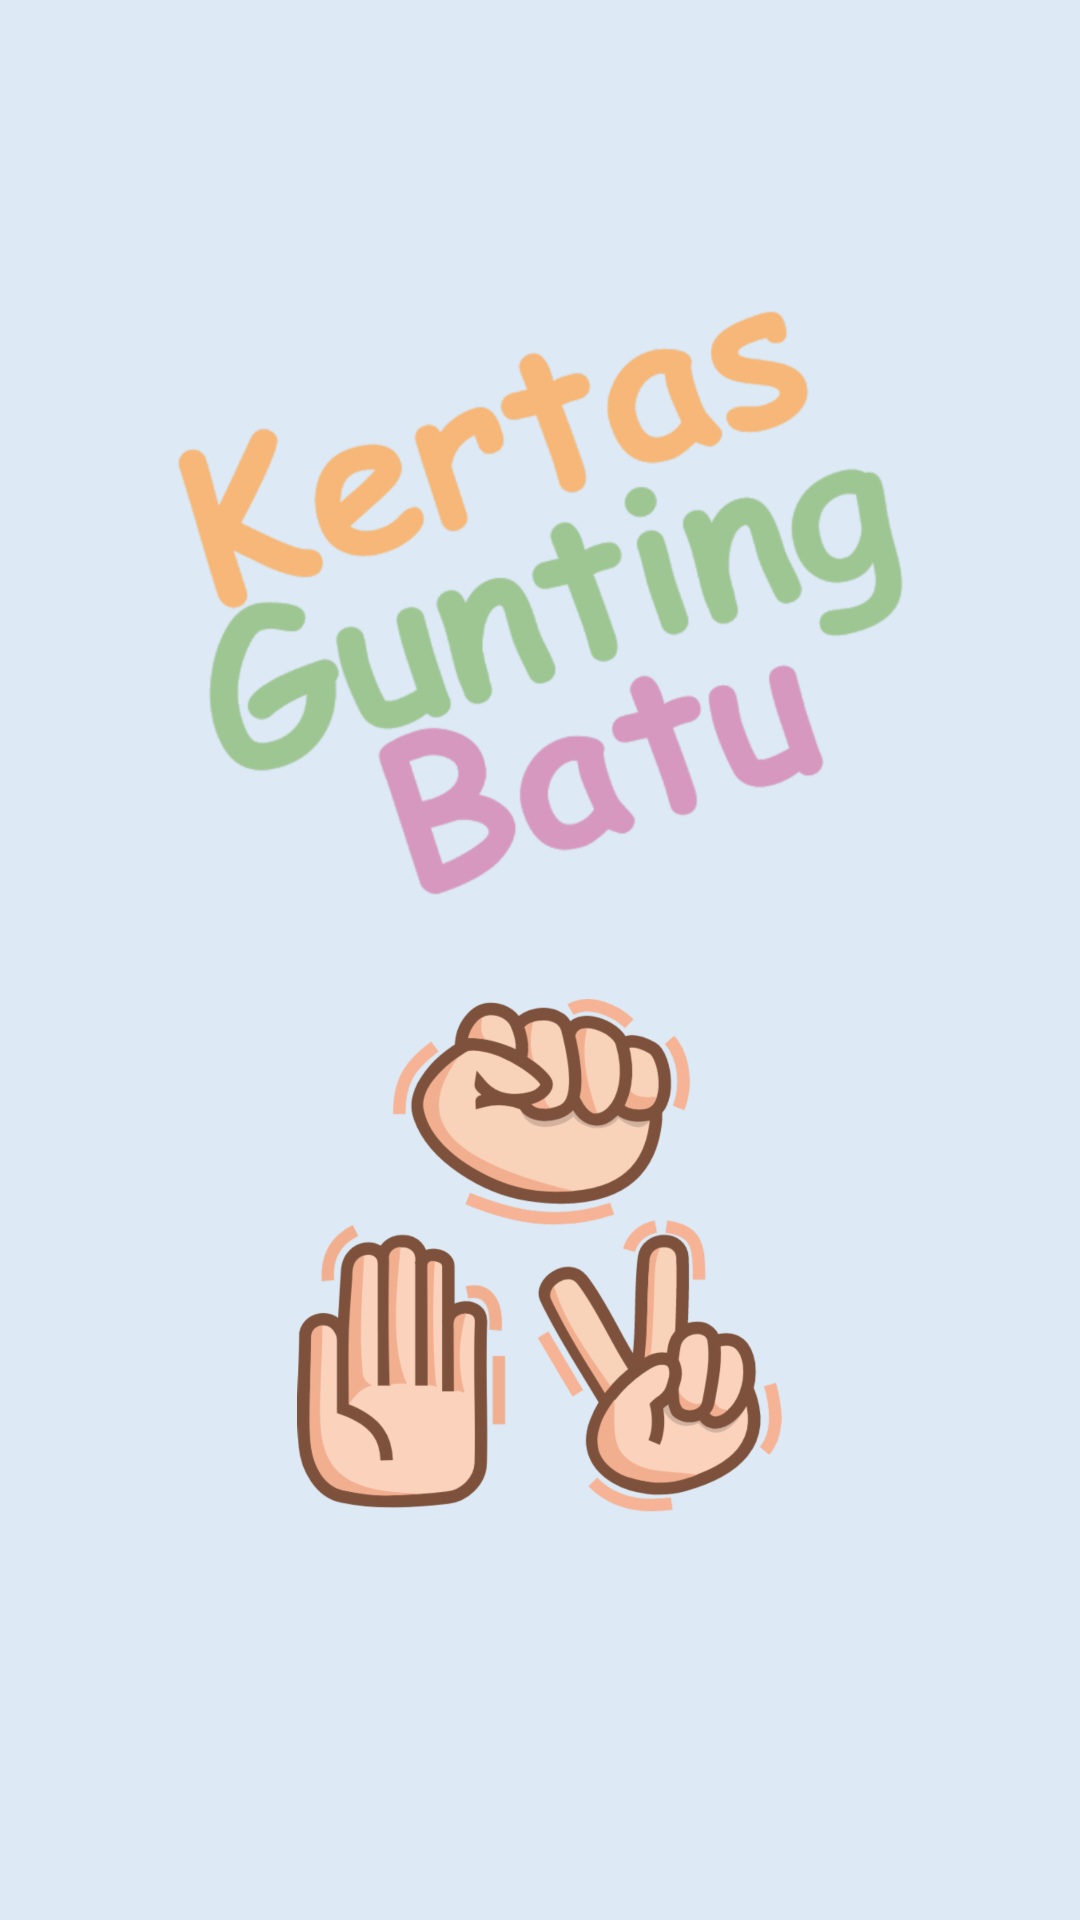

Layout XML and referenced resources for this Android screen:
<!-- AndroidManifest.xml: application theme Theme.AppCompat.Light.NoActionBar -->
<!-- res/layout/activity_splash_screen.xml -->
<?xml version="1.0" encoding="utf-8"?>
<RelativeLayout xmlns:android="http://schemas.android.com/apk/res/android"
    xmlns:app="http://schemas.android.com/apk/res-auto"
    xmlns:tools="http://schemas.android.com/tools"
    android:layout_width="match_parent"
    android:layout_height="match_parent"
    android:padding="16dp"
    android:background="@color/biru_background"

    tools:context=".splash_screen">

    <ImageView
        android:id="@+id/bgk_logo"
        android:layout_width="wrap_content"
        android:layout_height="275dp"
        android:layout_alignParentTop="true"
        android:layout_centerHorizontal="true"
        android:layout_marginTop="42dp"
        android:src="@drawable/bkg"/>

    <ImageView
        android:id="@+id/bgk_logo2"
        android:layout_width="wrap_content"
        android:layout_height="wrap_content"
        android:layout_below="@id/bgk_logo"
        android:layout_alignParentBottom="true"
        android:layout_centerHorizontal="true"
        android:layout_marginBottom="120dp"
        android:src="@drawable/splash_screen2" />

</RelativeLayout>
<!-- resources referenced by this layout -->
<resources>
  <color name="biru_background">#DDEAF6</color>
  <!-- drawable bkg: png bitmap (drawable-hdpi, 67360 bytes) -->
  <!-- drawable splash_screen2: png bitmap (drawable-hdpi, 90363 bytes) -->
</resources>
